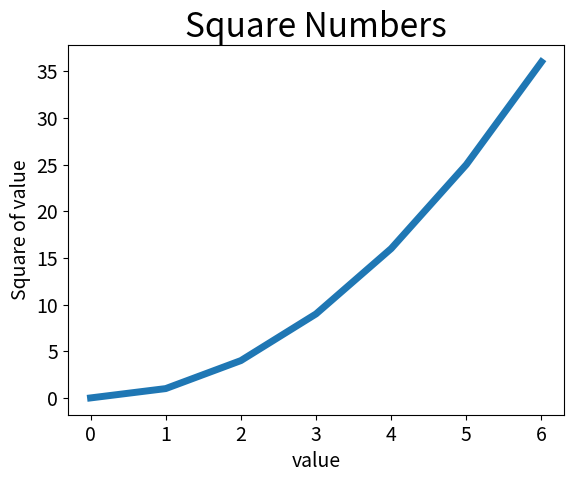

Here is the Python script that generated this plot:
import matplotlib.pyplot as plt

squares = [0,1,4,9,16,25,36]

plt.plot(squares,linewidth = 5)
plt.title("Square Numbers", fontsize = 24)
plt.xlabel("value", fontsize = 14)
plt.ylabel("Square of value", fontsize = 14)
plt.tick_params(axis = 'both', labelsize =14)
plt.show()



